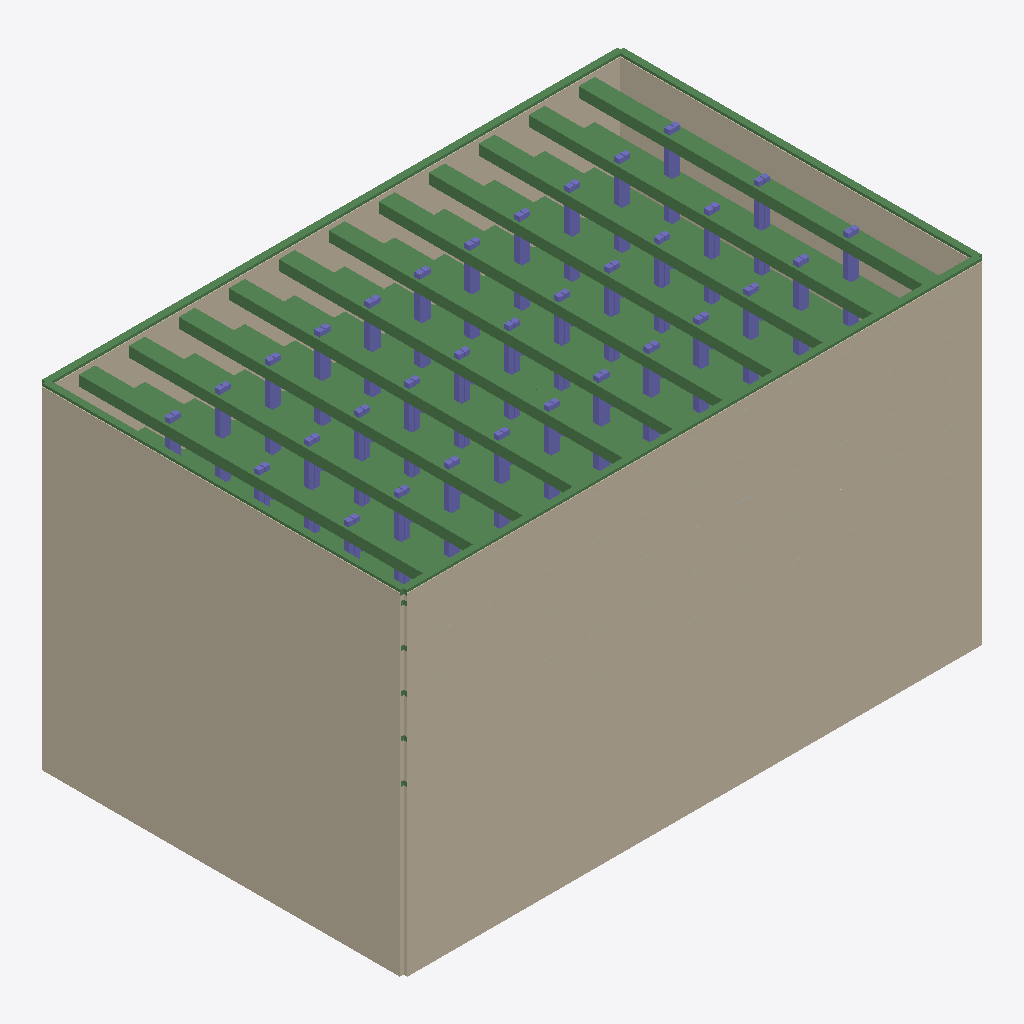
Isometric view of an IFC building model (IFC-SPF (STEP), schema IFC4, length unit metre), seen from the south-west, elements coloured by IFC class: 84 beams (green), 66 columns (violet), 4 walls (beige).
Extent 91.2 m × 57.3 m × 52.4 m (x, y, z). Storeys (1): Temporary support stage model at 0.00 m. Elements (1100): 676 IfcBuildingElementProxy, 220 IfcPlate, 134 IfcBeam, 66 IfcColumn, 4 IfcWall.

HEADER;
FILE_DESCRIPTION(('PitGuard BIM Designer construction_visual IFC4 export with viewer-safe STEP text, swept solids and design property sets'),'2;1');
FILE_NAME('project-58903334d264_construction_visual.ifc','2026-07-07T12:23:37.526901+00:00',('PitGuard'),('OpenAI'),'PitGuard BIM Designer 2.0','PitGuard IFC exporter','');
FILE_SCHEMA(('IFC4'));
ENDSEC;
DATA;
#16=IFCPROJECT('1VeMAK9oT1Ixur1AhGOuRq',#5,'杭州软土 30.2m 深大型地下室基坑规范算法回归算例','PitGuard engineering IFC export; professional review required',$,$,$,(#15),#10);
#22=IFCSITE('1GGZ4R8tT1mfg687CL6IsQ',#5,'public-paper-derived benchmark','Generated from PitGuard project',$,#21,$,$,.ELEMENT.,$,$,$,$,$);
#28=IFCBUILDING('0tlUjMD_b5Jg$H5fP1mRt9',#5,'Foundation Pit Support Model',$,$,#27,$,$,.ELEMENT.,$,$,$);
#34=IFCBUILDINGSTOREY('3R7vsadF132x3PpZZFlFPC',#5,'Temporary support stage model',$,$,#33,$,$,.ELEMENT.,0.0);
#57=IFCWALL('2Vtd2wfZ1EoALd5JzuacN7',#5,'DW-S1-001','Diaphragm wall solid generated by PitGuard',$,#45,#56,$,.STANDARD.);
#627=IFCWALL('1XCVK2meX1wPt9WWOXrfUF',#5,'DW-S4-001','Diaphragm wall solid generated by PitGuard',$,#615,#626,$,.STANDARD.);
#437=IFCWALL('3elOrrUQXCqvbGu5haQ4Go',#5,'DW-S3-001','Diaphragm wall solid generated by PitGuard',$,#425,#436,$,.STANDARD.);
#247=IFCWALL('2PiAZjEQj3AA5hsquJHZzr',#5,'DW-S2-001','Diaphragm wall solid generated by PitGuard',$,#235,#246,$,.STANDARD.);
#2049=IFCBEAM('3oKIogxKD0nAwk_qVgRkn4',#5,'SP-L1-5','Internal support beam generated by PitGuard',$,#2037,#2048,$,.BEAM.);
#3673=IFCBEAM('1g1gzONU9Di9uZQL1hDOgi',#5,'SP-L1-19','Internal support beam generated by PitGuard',$,#3661,#3672,$,.BEAM.);
#1817=IFCBEAM('2sgzhjbYf78Ae6Om2xpVGE',#5,'SP-L1-3','Internal support beam generated by PitGuard',$,#1805,#1816,$,.BEAM.);
#2745=IFCBEAM('1k22JlAJr3GxcQi2bC_G4S',#5,'SP-L1-11','Internal support beam generated by PitGuard',$,#2733,#2744,$,.BEAM.);
#2281=IFCBEAM('0HDRDa65TE6By08QO9n3vo',#5,'SP-L1-7','Internal support beam generated by PitGuard',$,#2269,#2280,$,.BEAM.);
#3209=IFCBEAM('1IyFJHxqb5c8r8R5HsPxXE',#5,'SP-L1-15','Internal support beam generated by PitGuard',$,#3197,#3208,$,.BEAM.);
#3441=IFCBEAM('2aQqFrujv5NfjSxKeu34ho',#5,'SP-L1-17','Internal support beam generated by PitGuard',$,#3429,#3440,$,.BEAM.);
#2977=IFCBEAM('1n_x740YrAMxFlZ9qOxwYF',#5,'SP-L1-13','Internal support beam generated by PitGuard',$,#2965,#2976,$,.BEAM.);
#1585=IFCBEAM('2r7AooD7H0OueeudGz1CAT',#5,'SP-L1-1','Internal support beam generated by PitGuard',$,#1573,#1584,$,.BEAM.);
#2513=IFCBEAM('3hpAh5BWr4OPINpiitvSm6',#5,'SP-L1-9','Internal support beam generated by PitGuard',$,#2501,#2512,$,.BEAM.);
#3905=IFCBEAM('0HEDFSreX6VuF1_Jkm7DJI',#5,'SP-L1-21','Internal support beam generated by PitGuard',$,#3893,#3904,$,.BEAM.);
#817=IFCBEAM('1NkCAw7Rn0$ey_y6ckF85p',#5,'CB-S1','Crown/wale beam generated by PitGuard',$,#805,#816,$,.BEAM.);
#881=IFCBEAM('2GLedzj0L3KQHNe_GIM7CP',#5,'CB-S3','Crown/wale beam generated by PitGuard',$,#869,#880,$,.BEAM.);
#913=IFCBEAM('3lfFuMMKb8AR$X4T94YHbm',#5,'CB-S4','Crown/wale beam generated by PitGuard',$,#901,#912,$,.BEAM.);
#849=IFCBEAM('3fDEPAEbT1VAPPtZ4aK7cF',#5,'CB-S2','Crown/wale beam generated by PitGuard',$,#837,#848,$,.BEAM.);
#4021=IFCBEAM('2vOiNzxYT8Gf50oZ3RIIfM',#5,'SP-L1-22','Internal support beam generated by PitGuard',$,#4009,#4020,$,.BEAM.);
#1701=IFCBEAM('2dHmDHqDD5vvcbjl1QsxcA',#5,'SP-L1-2','Internal support beam generated by PitGuard',$,#1689,#1700,$,.BEAM.);
#2629=IFCBEAM('2nBZ7n2gTAygppEAsZUxnz',#5,'SP-L1-10','Internal support beam generated by PitGuard',$,#2617,#2628,$,.BEAM.);
#3093=IFCBEAM('3RYnUzJpv0hB3wRNFVPKQu',#5,'SP-L1-14','Internal support beam generated by PitGuard',$,#3081,#3092,$,.BEAM.);
#3557=IFCBEAM('0Uhqm5G1L6NRLuiyQ1GoVb',#5,'SP-L1-18','Internal support beam generated by PitGuard',$,#3545,#3556,$,.BEAM.);
#3325=IFCBEAM('3wVceUT258lfbAb5XnJjZb',#5,'SP-L1-16','Internal support beam generated by PitGuard',$,#3313,#3324,$,.BEAM.);
#2397=IFCBEAM('0wOTeDUwf2$fC$R7O2P86E',#5,'SP-L1-8','Internal support beam generated by PitGuard',$,#2385,#2396,$,.BEAM.);
#2861=IFCBEAM('364PuF2vzFFRAnC7JXAeGN',#5,'SP-L1-12','Internal support beam generated by PitGuard',$,#2849,#2860,$,.BEAM.);
#1933=IFCBEAM('1KV$Glww9C5RpXMI10JPuL',#5,'SP-L1-4','Internal support beam generated by PitGuard',$,#1921,#1932,$,.BEAM.);
#6109=IFCBEAM('12t0Pks2L4ZhY5jk9$87QM',#5,'SP-L2-18','Internal support beam generated by PitGuard',$,#6097,#6108,$,.BEAM.);
#3789=IFCBEAM('2avHX550bFzPuwscPizY4V',#5,'SP-L1-20','Internal support beam generated by PitGuard',$,#3777,#3788,$,.BEAM.);
#6573=IFCBEAM('12ohby$uL8zfwPByS7qBTW',#5,'SP-L2-22','Internal support beam generated by PitGuard',$,#6561,#6572,$,.BEAM.);
#2165=IFCBEAM('03GL5sGdv6HRQtqAxc$_yX',#5,'SP-L1-6','Internal support beam generated by PitGuard',$,#2153,#2164,$,.BEAM.);
#5645=IFCBEAM('1TTU0uN45E3fdO6CNAZb2P',#5,'SP-L2-14','Internal support beam generated by PitGuard',$,#5633,#5644,$,.BEAM.);
#4949=IFCBEAM('2d0lNvPnD6bhpbNOthByvy',#5,'SP-L2-8','Internal support beam generated by PitGuard',$,#4937,#4948,$,.BEAM.);
#4485=IFCBEAM('18NN1xX4r8wwdQRWidERhk',#5,'SP-L2-4','Internal support beam generated by PitGuard',$,#4473,#4484,$,.BEAM.);
#5877=IFCBEAM('2uGiDKuLv2wf7KGBvYSww1',#5,'SP-L2-16','Internal support beam generated by PitGuard',$,#5865,#5876,$,.BEAM.);
#5413=IFCBEAM('0LWIqVzE13UPyMUlezOp_U',#5,'SP-L2-12','Internal support beam generated by PitGuard',$,#5401,#5412,$,.BEAM.);
#5181=IFCBEAM('2rl3_UVoD8G8D20w_ei5PI',#5,'SP-L2-10','Internal support beam generated by PitGuard',$,#5169,#5180,$,.BEAM.);
#6341=IFCBEAM('0wHlAxzufBnwQhvbxbKuIA',#5,'SP-L2-20','Internal support beam generated by PitGuard',$,#6329,#6340,$,.BEAM.);
#4717=IFCBEAM('3KGxmvRLHEd8udX9RFPg3e',#5,'SP-L2-6','Internal support beam generated by PitGuard',$,#4705,#4716,$,.BEAM.);
#9125=IFCBEAM('3pt1rHiMj1Mw$Xr7Xzl$58',#5,'SP-L3-22','Internal support beam generated by PitGuard',$,#9113,#9124,$,.BEAM.);
#7501=IFCBEAM('0S_kUS1fzA0gFHZOY0f46N',#5,'SP-L3-8','Internal support beam generated by PitGuard',$,#7489,#7500,$,.BEAM.);
#8429=IFCBEAM('1tRLhT2mXDdQ7iBMp756My',#5,'SP-L3-16','Internal support beam generated by PitGuard',$,#8417,#8428,$,.BEAM.);
#7965=IFCBEAM('2Z$pUd_KnF2QxfngQQnQul',#5,'SP-L3-12','Internal support beam generated by PitGuard',$,#7953,#7964,$,.BEAM.);
#8661=IFCBEAM('3vyxZ0jYj0w8RVARdkva3Y',#5,'SP-L3-18','Internal support beam generated by PitGuard',$,#8649,#8660,$,.BEAM.);
#8197=IFCBEAM('2jUVI1VmXE$Pn8z06sFZoJ',#5,'SP-L3-14','Internal support beam generated by PitGuard',$,#8185,#8196,$,.BEAM.);
#7269=IFCBEAM('30LXshI7n2NgtdQruZccte',#5,'SP-L3-6','Internal support beam generated by PitGuard',$,#7257,#7268,$,.BEAM.);
#8893=IFCBEAM('18ZyuTUYvAohEPf69OtkE0',#5,'SP-L3-20','Internal support beam generated by PitGuard',$,#8881,#8892,$,.BEAM.);
#7733=IFCBEAM('3haAZC88LEU8AHXanFV4Zk',#5,'SP-L3-10','Internal support beam generated by PitGuard',$,#7721,#7732,$,.BEAM.);
#7037=IFCBEAM('1Sam8SZDn9wemHrTZ$_KfC',#5,'SP-L3-4','Internal support beam generated by PitGuard',$,#7025,#7036,$,.BEAM.);
#4601=IFCBEAM('0AcyfS1tP7PBD1SCGwm3Ut',#5,'SP-L2-5','Internal support beam generated by PitGuard',$,#4589,#4600,$,.BEAM.);
#6225=IFCBEAM('0ISxNmuFbAe9chwxuDsQeA',#5,'SP-L2-19','Internal support beam generated by PitGuard',$,#6213,#6224,$,.BEAM.);
#5065=IFCBEAM('2OBftjD3f3Qwh140G4v6E3',#5,'SP-L2-9','Internal support beam generated by PitGuard',$,#5053,#5064,$,.BEAM.);
#5297=IFCBEAM('37eS7xAL9B4v1WdizNB5x4',#5,'SP-L2-11','Internal support beam generated by PitGuard',$,#5285,#5296,$,.BEAM.);
#5761=IFCBEAM('2kuwfnW7HCpReWS_4fAa$2',#5,'SP-L2-15','Internal support beam generated by PitGuard',$,#5749,#5760,$,.BEAM.);
#4369=IFCBEAM('0ktCBks3f7dQEqIxymKsIn',#5,'SP-L2-3','Internal support beam generated by PitGuard',$,#4357,#4368,$,.BEAM.);
#4833=IFCBEAM('21ER4xN097yOcFuNksBRSk',#5,'SP-L2-7','Internal support beam generated by PitGuard',$,#4821,#4832,$,.BEAM.);
#7617=IFCBEAM('36_egYFynE38FUq9$lzBTo',#5,'SP-L3-9','Internal support beam generated by PitGuard',$,#7605,#7616,$,.BEAM.);
#8777=IFCBEAM('0qm9Ruh2DEOwj23XNW5Bdx',#5,'SP-L3-19','Internal support beam generated by PitGuard',$,#8765,#8776,$,.BEAM.);
#5529=IFCBEAM('2e2UFCSL124QZCS4HH7A8_',#5,'SP-L2-13','Internal support beam generated by PitGuard',$,#5517,#5528,$,.BEAM.);
#6457=IFCBEAM('2QrjUZ1azDQBdqRf7MAHgz',#5,'SP-L2-21','Internal support beam generated by PitGuard',$,#6445,#6456,$,.BEAM.);
#7153=IFCBEAM('3BUnEY82j5tRnLX_OGPU5E',#5,'SP-L3-5','Internal support beam generated by PitGuard',$,#7141,#7152,$,.BEAM.);
#5993=IFCBEAM('1oH4xk1h13PumQwb4rpASj',#5,'SP-L2-17','Internal support beam generated by PitGuard',$,#5981,#5992,$,.BEAM.);
#8545=IFCBEAM('0x7_OOIRjBuwghg0GPzErc',#5,'SP-L3-17','Internal support beam generated by PitGuard',$,#8533,#8544,$,.BEAM.);
#8081=IFCBEAM('0BamRqSF54Sv6MRWQI0x5J',#5,'SP-L3-13','Internal support beam generated by PitGuard',$,#8069,#8080,$,.BEAM.);
#15177=IFCCOLUMN('0fC4weNTLAq9FCgdKJFTDY',#5,'STC-027','Temporary column generated by PitGuard',$,#15165,#15176,$,.COLUMN.);
#16329=IFCCOLUMN('1q_$gMGgnFbBcG62rAo0fh',#5,'STC-063','Temporary column generated by PitGuard',$,#16317,#16328,$,.COLUMN.);
#15369=IFCCOLUMN('2HaSvTHgL0CeS_zo8zZcBD',#5,'STC-033','Temporary column generated by PitGuard',$,#15357,#15368,$,.COLUMN.);
#15753=IFCCOLUMN('1l2qZvmDjC3eBv7k3BTgxm',#5,'STC-045','Temporary column generated by PitGuard',$,#15741,#15752,$,.COLUMN.);
#15945=IFCCOLUMN('0JY23JsTr2Le5Sjm$9SAJ5',#5,'STC-051','Temporary column generated by PitGuard',$,#15933,#15944,$,.COLUMN.);
#16137=IFCCOLUMN('2TH8h1ZmbBQv67hKE88DXN',#5,'STC-057','Temporary column generated by PitGuard',$,#16125,#16136,$,.COLUMN.);
#14985=IFCCOLUMN('236Nkmdtf0XejAI8E$_M2o',#5,'STC-021','Temporary column generated by PitGuard',$,#14973,#14984,$,.COLUMN.);
#15561=IFCCOLUMN('0N1ex8$Zj2HvCGxXAuUkfD',#5,'STC-039','Temporary column generated by PitGuard',$,#15549,#15560,$,.COLUMN.);
#15497=IFCCOLUMN('0GxmdVIKDFBAy3c_vQYSSS',#5,'STC-037','Temporary column generated by PitGuard',$,#15485,#15496,$,.COLUMN.);
#15881=IFCCOLUMN('1x56a_Z657KwiKgIHm6s$d',#5,'STC-049','Temporary column generated by PitGuard',$,#15869,#15880,$,.COLUMN.);
#15305=IFCCOLUMN('0JXyFLxvP4lAjIs2EPsYLg',#5,'STC-031','Temporary column generated by PitGuard',$,#15293,#15304,$,.COLUMN.);
#16073=IFCCOLUMN('2E8uMNACX43xbe_XA0GWTI',#5,'STC-055','Temporary column generated by PitGuard',$,#16061,#16072,$,.COLUMN.);
#15689=IFCCOLUMN('3dlGJC9hz6vfI20y2Zwr3O',#5,'STC-043','Temporary column generated by PitGuard',$,#15677,#15688,$,.COLUMN.);
#16265=IFCCOLUMN('1z8zdCv5j9W88IjbUhv7hh',#5,'STC-061','Temporary column generated by PitGuard',$,#16253,#16264,$,.COLUMN.);
#16105=IFCCOLUMN('0nz6MevV599v6HYiy4K2Xk',#5,'STC-056','Temporary column generated by PitGuard',$,#16093,#16104,$,.COLUMN.);
#16297=IFCCOLUMN('0uRpXq3LD52O1N_5Mecghi',#5,'STC-062','Temporary column generated by PitGuard',$,#16285,#16296,$,.COLUMN.);
#7849=IFCBEAM('095F7slnbE5udOpWn$IH2u',#5,'SP-L3-11','Internal support beam generated by PitGuard',$,#7837,#7848,$,.BEAM.);
#14761=IFCCOLUMN('3vnnNe7Nn0kvSARrvwuZyP',#5,'STC-014','Temporary column generated by PitGuard',$,#14749,#14760,$,.COLUMN.);
#15913=IFCCOLUMN('1DspItXz9DxfQYvQKrTVAG',#5,'STC-050','Temporary column generated by PitGuard',$,#15901,#15912,$,.COLUMN.);
#14953=IFCCOLUMN('3yEgW$wlT21wO3lRBcmlQ4',#5,'STC-020','Temporary column generated by PitGuard',$,#14941,#14952,$,.COLUMN.);
#15145=IFCCOLUMN('0vTMYKzFL2qPiMr7VB3jvx',#5,'STC-026','Temporary column generated by PitGuard',$,#15133,#15144,$,.COLUMN.);
#15337=IFCCOLUMN('2TsIoWj6j7PgpNC4AIUlIk',#5,'STC-032','Temporary column generated by PitGuard',$,#15325,#15336,$,.COLUMN.);
#15721=IFCCOLUMN('1t1UD3Rh53v82bUYqf5UbP',#5,'STC-044','Temporary column generated by PitGuard',$,#15709,#15720,$,.COLUMN.);
#14793=IFCCOLUMN('0JjuilKajFXOwSzrUJypOI',#5,'STC-015','Temporary column generated by PitGuard',$,#14781,#14792,$,.COLUMN.);
#15529=IFCCOLUMN('2RvOdvc9D4HQg2xwXAMJ4b',#5,'STC-038','Temporary column generated by PitGuard',$,#15517,#15528,$,.COLUMN.);
#14729=IFCCOLUMN('2dffipiHX3deXEjmovIsMM',#5,'STC-013','Temporary column generated by PitGuard',$,#14717,#14728,$,.COLUMN.);
#15113=IFCCOLUMN('1RFcki8M92ARj1crs2UBpj',#5,'STC-025','Temporary column generated by PitGuard',$,#15101,#15112,$,.COLUMN.);
#14921=IFCCOLUMN('3UaJxuSHvAzviULVRkIW5X',#5,'STC-019','Temporary column generated by PitGuard',$,#14909,#14920,$,.COLUMN.);
#8313=IFCBEAM('2is6NJMcvD5uD9pXvoDFdE',#5,'SP-L3-15','Internal support beam generated by PitGuard',$,#8301,#8312,$,.BEAM.);
#14569=IFCCOLUMN('2UiWUnQp1Cx8MhUW0gycUV',#5,'STC-008','Temporary column generated by PitGuard',$,#14557,#14568,$,.COLUMN.);
#14537=IFCCOLUMN('0QNfEfyKb5Z8jPBibBmiv_',#5,'STC-007','Temporary column generated by PitGuard',$,#14525,#14536,$,.COLUMN.);
#14601=IFCCOLUMN('1pY_UAMlL79eJ$jBmP1lAB',#5,'STC-009','Temporary column generated by PitGuard',$,#14589,#14600,$,.COLUMN.);
#7385=IFCBEAM('3J7B6MTxP8BuRzk9nZAqJD',#5,'SP-L3-7','Internal support beam generated by PitGuard',$,#7373,#7384,$,.BEAM.);
#9009=IFCBEAM('1NngJRFSD569BnLo1U1748',#5,'SP-L3-21','Internal support beam generated by PitGuard',$,#8997,#9008,$,.BEAM.);
#15049=IFCCOLUMN('0d$S2K0UfCagjsrj61n6gB',#5,'STC-023','Temporary column generated by PitGuard',$,#15037,#15048,$,.COLUMN.);
#15241=IFCCOLUMN('29CWR6m1n4OubRl_EJH_l5',#5,'STC-029','Temporary column generated by PitGuard',$,#15229,#15240,$,.COLUMN.);
#15817=IFCCOLUMN('0aJ6oKKJ9EFOIS$pvuENPB',#5,'STC-047','Temporary column generated by PitGuard',$,#15805,#15816,$,.COLUMN.);
#16009=IFCCOLUMN('3KrdOZy955Rex5hns50_1p',#5,'STC-053','Temporary column generated by PitGuard',$,#15997,#16008,$,.COLUMN.);
#16201=IFCCOLUMN('3YPrMHier5bB34Y1QHrK93',#5,'STC-059','Temporary column generated by PitGuard',$,#16189,#16200,$,.COLUMN.);
#15433=IFCCOLUMN('2xeTrYbID298Lla0JrRMHW',#5,'STC-035','Temporary column generated by PitGuard',$,#15421,#15432,$,.COLUMN.);
#15625=IFCCOLUMN('3IH5uYSA9Fi8pGQvZ980W_',#5,'STC-041','Temporary column generated by PitGuard',$,#15613,#15624,$,.COLUMN.);
#16393=IFCCOLUMN('1DgFvxKv5AtPAr8_9pyNbV',#5,'STC-065','Temporary column generated by PitGuard',$,#16381,#16392,$,.COLUMN.);
#14857=IFCCOLUMN('3pT_Npyc5A0OF25Pfa2J56',#5,'STC-017','Temporary column generated by PitGuard',$,#14845,#14856,$,.COLUMN.);
#9705=IFCBEAM('19CM2oL0bEBPCu1Y554W_q',#5,'SP-L4-5','Internal support beam generated by PitGuard',$,#9693,#9704,$,.BEAM.);
#14665=IFCCOLUMN('0fmx8Xe7r4$8Y2UEXRc$si',#5,'STC-011','Temporary column generated by PitGuard',$,#14653,#14664,$,.COLUMN.);
#15081=IFCCOLUMN('1d20$rGGP2Yh175qSsAAJ5',#5,'STC-024','Temporary column generated by PitGuard',$,#15069,#15080,$,.COLUMN.);
#14697=IFCCOLUMN('1bwlXATav3WeawJCZTlNsA',#5,'STC-012','Temporary column generated by PitGuard',$,#14685,#14696,$,.COLUMN.);
#9937=IFCBEAM('3oUf15uIbDwxTYyPiXmiBl',#5,'SP-L4-7','Internal support beam generated by PitGuard',$,#9925,#9936,$,.BEAM.);
#15273=IFCCOLUMN('0DmJZru1XBM8bHotijqVCk',#5,'STC-030','Temporary column generated by PitGuard',$,#15261,#15272,$,.COLUMN.);
#15465=IFCCOLUMN('1OGYC7vMn0WO1rCD20B1bh',#5,'STC-036','Temporary column generated by PitGuard',$,#15453,#15464,$,.COLUMN.);
#14889=IFCCOLUMN('3Yha$ug09CIBft5T0oywEd',#5,'STC-018','Temporary column generated by PitGuard',$,#14877,#14888,$,.COLUMN.);
#11097=IFCBEAM('3I_THjlQ53bxZVfpYMeLLL',#5,'SP-L4-17','Internal support beam generated by PitGuard',$,#11085,#11096,$,.BEAM.);
#10865=IFCBEAM('39SRBHjjj0aPs24l067aAz',#5,'SP-L4-15','Internal support beam generated by PitGuard',$,#10853,#10864,$,.BEAM.);
#14633=IFCCOLUMN('34ayfyaVn3Ex878sjbHGss',#5,'STC-010','Temporary column generated by PitGuard',$,#14621,#14632,$,.COLUMN.);
#15017=IFCCOLUMN('02VaKX7Jz6vvKoj8xQpmZ2',#5,'STC-022','Temporary column generated by PitGuard',$,#15005,#15016,$,.COLUMN.);
#15209=IFCCOLUMN('04PQbP97z41Pyor2Y6wbXz',#5,'STC-028','Temporary column generated by PitGuard',$,#15197,#15208,$,.COLUMN.);
#14825=IFCCOLUMN('3rVC3M2XbC$uskY4PHu7Ch',#5,'STC-016','Temporary column generated by PitGuard',$,#14813,#14824,$,.COLUMN.);
#15401=IFCCOLUMN('2B22nygfj6JQ9GaoVmJOW4',#5,'STC-034','Temporary column generated by PitGuard',$,#15389,#15400,$,.COLUMN.);
#15593=IFCCOLUMN('3dr4tb6U93E9eKnBMS70v2',#5,'STC-040','Temporary column generated by PitGuard',$,#15581,#15592,$,.COLUMN.);
#11329=IFCBEAM('2q0Zn1eB1BXQoaeval0xQ6',#5,'SP-L4-19','Internal support beam generated by PitGuard',$,#11317,#11328,$,.BEAM.);
#15657=IFCCOLUMN('0VtNyPMY90vunIHpQjWnXz',#5,'STC-042','Temporary column generated by PitGuard',$,#15645,#15656,$,.COLUMN.);
#15849=IFCCOLUMN('3Xh5AAmXPBnPtacC$yHg7g',#5,'STC-048','Temporary column generated by PitGuard',$,#15837,#15848,$,.COLUMN.);
#16041=IFCCOLUMN('0j$S_7EuP9T8bFE0k2MHK4',#5,'STC-054','Temporary column generated by PitGuard',$,#16029,#16040,$,.COLUMN.);
#16233=IFCCOLUMN('3p$xUnF3HAR8qywsVPS7g7',#5,'STC-060','Temporary column generated by PitGuard',$,#16221,#16232,$,.COLUMN.);
#16425=IFCCOLUMN('394Sq5S6P3EhPeE$Hx3Lys',#5,'STC-066','Temporary column generated by PitGuard',$,#16413,#16424,$,.COLUMN.);
#10633=IFCBEAM('3E4vy5B4PCgOu$w5je0Clg',#5,'SP-L4-13','Internal support beam generated by PitGuard',$,#10621,#10632,$,.BEAM.);
#10169=IFCBEAM('3L3hH61uf5BObWh1iqV_AI',#5,'SP-L4-9','Internal support beam generated by PitGuard',$,#10157,#10168,$,.BEAM.);
#10401=IFCBEAM('368818xyb28RdKSHu6ZxZ$',#5,'SP-L4-11','Internal support beam generated by PitGuard',$,#10389,#10400,$,.BEAM.);
#15785=IFCCOLUMN('2qoef_SPn6NhvlBXwJiTTP',#5,'STC-046','Temporary column generated by PitGuard',$,#15773,#15784,$,.COLUMN.);
#15977=IFCCOLUMN('2M57JB_N91hP6kUiYX8qKT',#5,'STC-052','Temporary column generated by PitGuard',$,#15965,#15976,$,.COLUMN.);
#16169=IFCCOLUMN('14btSM9FLCWR7GKgxLjRP8',#5,'STC-058','Temporary column generated by PitGuard',$,#16157,#16168,$,.COLUMN.);
#16361=IFCCOLUMN('1i991Ane1AB9y2W4xdsu5H',#5,'STC-064','Temporary column generated by PitGuard',$,#16349,#16360,$,.COLUMN.);
#6921=IFCBEAM('2$umydqE53TxVuhpSrKcT$',#5,'SP-L3-3','Internal support beam generated by PitGuard',$,#6909,#6920,$,.BEAM.);
#14409=IFCCOLUMN('3wTjUXk3L1LhzeNlT2CaIk',#5,'STC-003','Temporary column generated by PitGuard',$,#14397,#14408,$,.COLUMN.);
#14345=IFCCOLUMN('3H1TexQqv19uZxLGuWUwZ7',#5,'STC-001','Temporary column generated by PitGuard',$,#14333,#14344,$,.COLUMN.);
#14377=IFCCOLUMN('22umgdXHDFuxokgHmJ3Ipb',#5,'STC-002','Temporary column generated by PitGuard',$,#14365,#14376,$,.COLUMN.);
#11561=IFCBEAM('1RXWhvCKP7_wAYvwm9qFwK',#5,'SP-L4-21','Internal support beam generated by PitGuard',$,#11549,#11560,$,.BEAM.);
ENDSEC;
